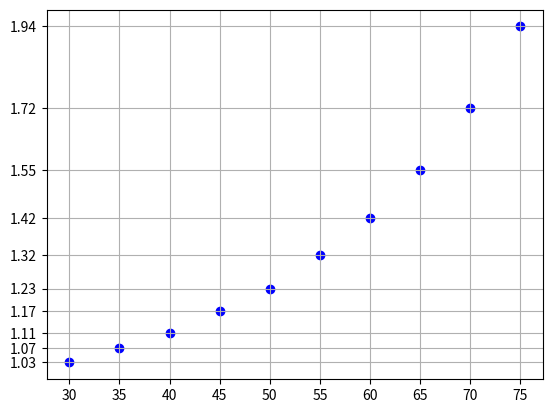

Python code for this plot: (Note: this script raises an exception after producing the figure.)
# input and Turn list paternal_age and list chd into a dictionary
# let the values in the same position in each list correspond to each other
# draw a scatter plot use matplotlib module
# print the corresponding risk rate for a certain age input by the user
import matplotlib.pyplot as plt  # import matplotlib module in python for plotting

# (1)
paternal_age = [30, 35, 40, 45, 50, 55, 60, 65, 70, 75]  # create two list recording the input data
chd = [1.03, 1.07, 1.11, 1.17, 1.23, 1.32, 1.42, 1.55, 1.72, 1.94]
# the code in the next line was obtained from https://stackoverflow.com/questions/44374540/cant-merge
# -two-lists-into-a-dictionary on 22/03/22
# This Python builtin zip() returns an iterable of tuples from each of the arguments.
# Then give this to the dict() create a dictionary where each of the items in paternal_age is the key
# and items in chd is the corresponding value.
dictionary = dict(zip(paternal_age, chd))
print(dictionary)

# (2)
plt.scatter(paternal_age, chd, marker='o', color='blue') # draw a scatter plot with blue dot
plt.xticks(paternal_age)  # set label locations with the items in the list input
plt.yticks(chd)
plt.grid()  # add a grid in the background
plt.show()

# (3)
age = int(input('the age you want to search:'))  # where the user can input the age they want to check
# here turn age into int since the keys in the dictionary are all int
risk = dictionary[age]  # find the certain risk rate according to the age input
print('the relative risk of congenital disease for '+str(age)+'-year-old father is '+str(risk))
